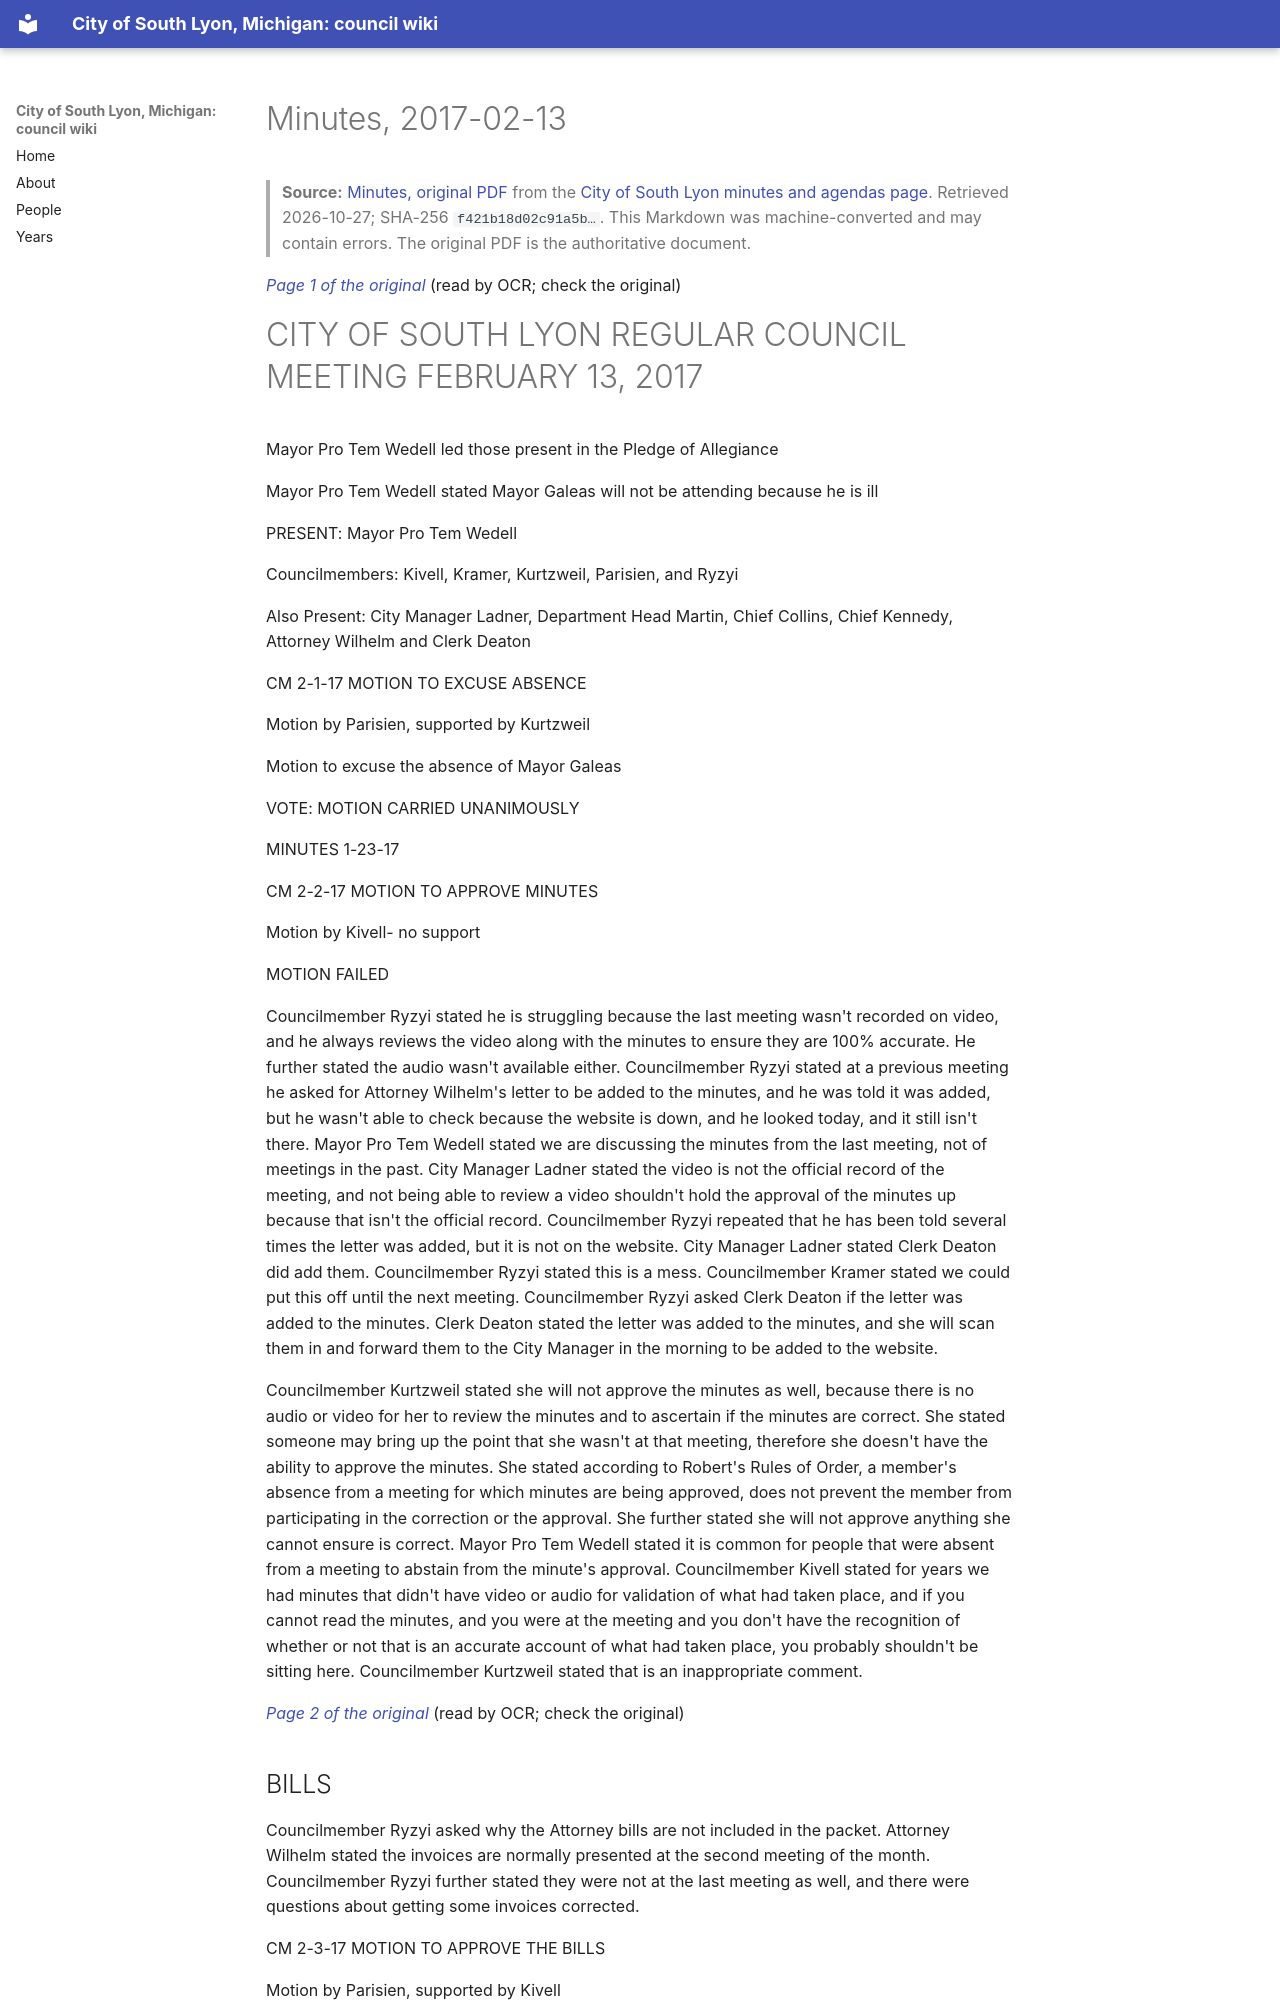

repository: RyanMathewson/city-of-south-lyon-mi-council-wiki · page: documents/2017/2017-02-13/minutes/index.html · generator: mkdocs

---
title: "Minutes, 2017-02-13"
meeting_date: "2017-02-13"
document: "minutes"
source_url: "https://www.southlyonmi.org/document_center/City%20Council/Agenda%20packet%20and%20Minutes/2017/minutes/Council%20minutes%202-13-17.pdf?t=202108310733070"
source_listing: "https://www.southlyonmi.org/government/city_council/city_council_minutes_and_agendas.php"
source_sha256: "f421b18d02c91a5be00f3f976222704a117a1abad1f0d0e535d6deff8392f928"
source_bytes: 439808
retrieved: "2026-10-27"
pages: 8
ocr_pages: 8
converter: "pymupdf4llm 0.3.4 (text layers); PaddleOCR-VL-1.6-0.9B (scanned pages)"
---

# Minutes, 2017-02-13

> **Source:** [Minutes, original PDF](https://www.southlyonmi.org/document_center/City%20Council/Agenda%20packet%20and%20Minutes/2017/minutes/Council%20minutes%202-13-17.pdf?t=202108310733070) from the [City of South Lyon minutes and agendas page](https://www.southlyonmi.org/government/city_council/city_council_minutes_and_agendas.php). Retrieved 2026-10-27; SHA-256 `f421b18d02c91a5b…`. This Markdown was machine-converted and may contain errors. The original PDF is the authoritative document.

<a id="p1"></a>
*[Page 1 of the original](https://www.southlyonmi.org/document_center/City%20Council/Agenda%20packet%20and%20Minutes/2017/minutes/Council%20minutes%202-13-17.pdf?t=202108310733070#page=1)* (read by OCR; check the original)

# CITY OF SOUTH LYON REGULAR COUNCIL MEETING FEBRUARY 13, 2017

Mayor Pro Tem Wedell led those present in the Pledge of Allegiance

Mayor Pro Tem Wedell stated Mayor Galeas will not be attending because he is ill

PRESENT: Mayor Pro Tem Wedell

Councilmembers: Kivell, Kramer, Kurtzweil, Parisien, and Ryzyi

Also Present: City Manager Ladner, Department Head Martin, Chief Collins, Chief Kennedy, Attorney Wilhelm and Clerk Deaton

CM 2-1-17 MOTION TO EXCUSE ABSENCE

Motion by Parisien, supported by Kurtzweil

Motion to excuse the absence of Mayor Galeas

VOTE: MOTION CARRIED UNANIMOUSLY

MINUTES 1-23-17

CM 2-2-17 MOTION TO APPROVE MINUTES

Motion by Kivell- no support

MOTION FAILED

Councilmember Ryzyi stated he is struggling because the last meeting wasn't recorded on video, and he always reviews the video along with the minutes to ensure they are 100% accurate. He further stated the audio wasn't available either. Councilmember Ryzyi stated at a previous meeting he asked for Attorney Wilhelm's letter to be added to the minutes, and he was told it was added, but he wasn't able to check because the website is down, and he looked today, and it still isn't there. Mayor Pro Tem Wedell stated we are discussing the minutes from the last meeting, not of meetings in the past. City Manager Ladner stated the video is not the official record of the meeting, and not being able to review a video shouldn't hold the approval of the minutes up because that isn't the official record. Councilmember Ryzyi repeated that he has been told several times the letter was added, but it is not on the website. City Manager Ladner stated Clerk Deaton did add them. Councilmember Ryzyi stated this is a mess. Councilmember Kramer stated we could put this off until the next meeting. Councilmember Ryzyi asked Clerk Deaton if the letter was added to the minutes. Clerk Deaton stated the letter was added to the minutes, and she will scan them in and forward them to the City Manager in the morning to be added to the website.

Councilmember Kurtzweil stated she will not approve the minutes as well, because there is no audio or video for her to review the minutes and to ascertain if the minutes are correct. She stated someone may bring up the point that she wasn't at that meeting, therefore she doesn't have the ability to approve the minutes. She stated according to Robert's Rules of Order, a member's absence from a meeting for which minutes are being approved, does not prevent the member from participating in the correction or the approval. She further stated she will not approve anything she cannot ensure is correct. Mayor Pro Tem Wedell stated it is common for people that were absent from a meeting to abstain from the minute's approval. Councilmember Kivell stated for years we had minutes that didn't have video or audio for validation of what had taken place, and if you cannot read the minutes, and you were at the meeting and you don't have the recognition of whether or not that is an accurate account of what had taken place, you probably shouldn't be sitting here. Councilmember Kurtzweil stated that is an inappropriate comment.

<a id="p2"></a>
*[Page 2 of the original](https://www.southlyonmi.org/document_center/City%20Council/Agenda%20packet%20and%20Minutes/2017/minutes/Council%20minutes%202-13-17.pdf?t=202108310733070#page=2)* (read by OCR; check the original)

## BILLS

Councilmember Ryzyi asked why the Attorney bills are not included in the packet. Attorney Wilhelm stated the invoices are normally presented at the second meeting of the month. Councilmember Ryzyi further stated they were not at the last meeting as well, and there were questions about getting some invoices corrected.

CM 2-3-17 MOTION TO APPROVE THE BILLS

Motion by Parisien, supported by Kivell

Motion to approve the bills as presented

VOTE: MOTION CARRIED- 2 OPPOSED

## AGENDA

CM 2-4-17 MOTION TO APPROVE AGENDA

Motion by Kramer, supported by Kivell

Motion to approve the agenda as presented

VOTE:  $ \underline{\text{MOTION CARRIED UNANIMOUSLY}} $
